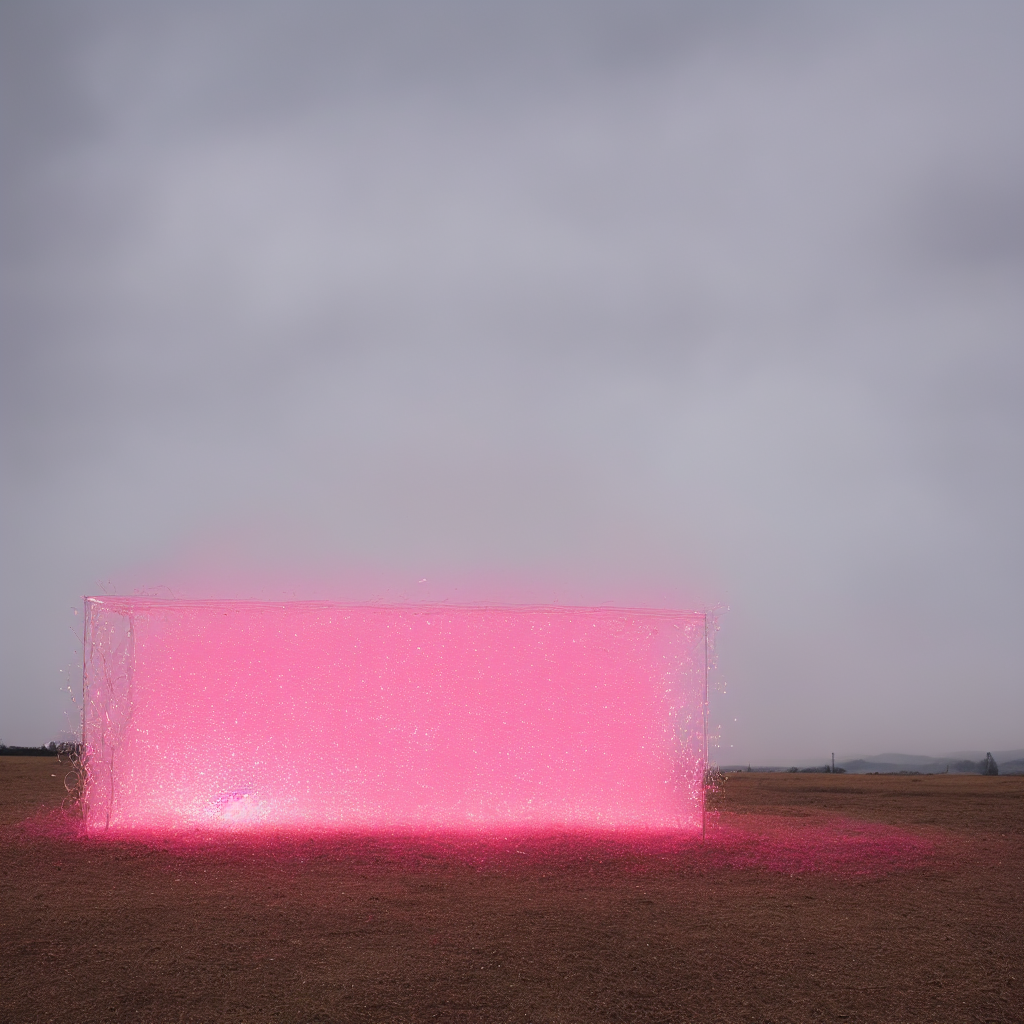
Generation parameters embedded in this image by AUTOMATIC1111 Stable Diffusion web UI or a fork of it (Forge, ...) (PNG 'parameters' text chunk):
Rinko Kawauchi's art, Pierre Huyghe art
Negative prompt: blue point, low resolution, pixel art, human
Steps: 26, Sampler: Euler a, CFG scale: 7, Seed: 1957164255, Size: 512x512, Model hash: e1441589a6, Model: v1-5-pruned, Denoising strength: 0.7, Version: v1.2.1, Hires upscale: 2, Hires upscaler: Latent